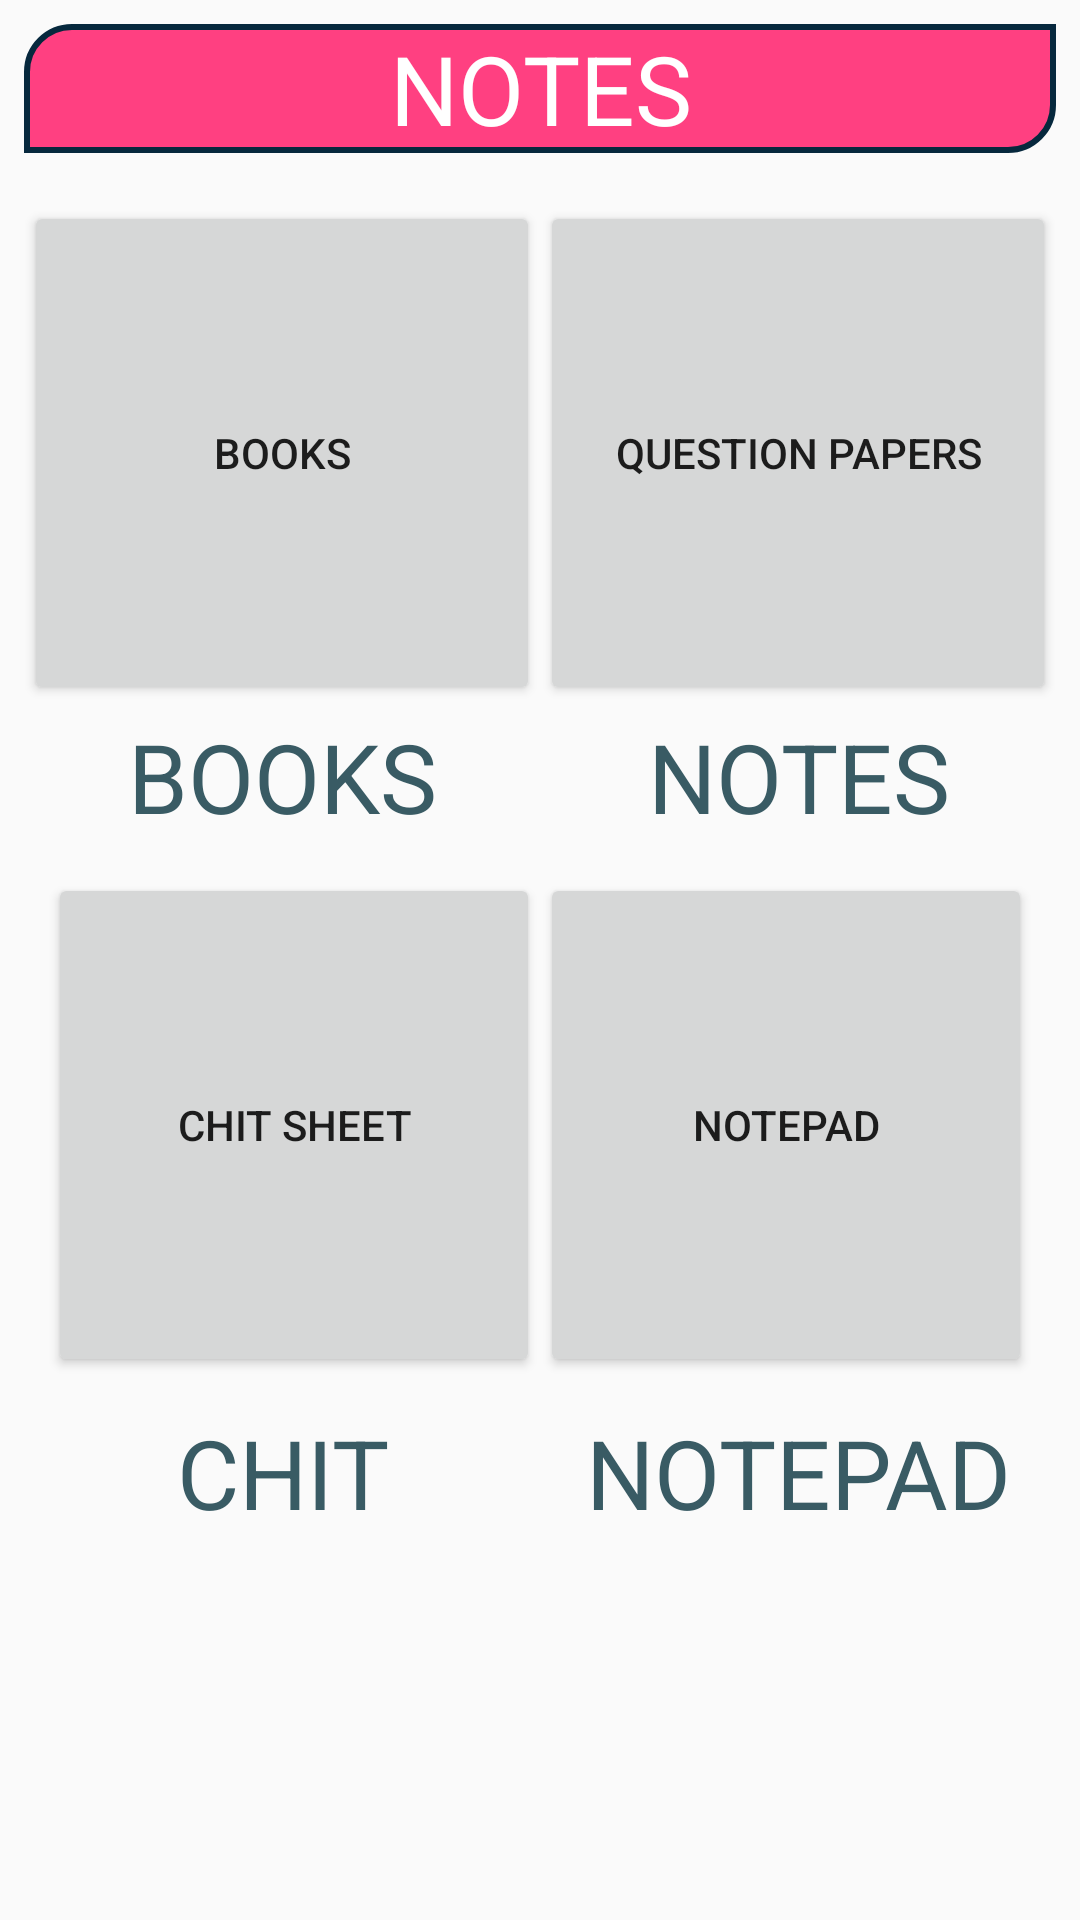

Reconstruct the res/layout file that produces this screen, plus the resources it refers to.
<!-- AndroidManifest.xml: application theme Theme.Wisely -->
<!-- res/layout/activity_notes_type_selection.xml -->
<RelativeLayout xmlns:android="http://schemas.android.com/apk/res/android"
    android:layout_width="match_parent"
    android:layout_height="match_parent">
    <TextView
        android:layout_width="match_parent"
        android:layout_height="wrap_content"
        android:id="@+id/notes_heading_text_view"
        android:text="NOTES"
        android:textSize="32sp"
        android:layout_margin="8sp"
        android:textColor="@color/white"
        android:background="@drawable/heading_bg"
        android:gravity="center"/>
    <LinearLayout
        android:layout_width="match_parent"
        android:layout_height="wrap_content"
        android:orientation="vertical"
        android:layout_margin="8sp"
        android:layout_below="@+id/notes_heading_text_view">
        <LinearLayout
            android:layout_width="match_parent"
            android:layout_weight="3"
            android:layout_height="wrap_content"
            android:orientation="horizontal">
            <Button
                android:layout_width="0sp"
                android:layout_height="168sp"
                android:layout_weight="1"
                android:text="BOOKS"
                android:id="@+id/books_button"/>
            <Button
                android:layout_width="0sp"
                android:layout_height="168sp"
                android:layout_weight="1"
                android:text="Question Papers"
                android:id="@+id/qp_button"/>
        </LinearLayout>
        <LinearLayout
            android:layout_width="match_parent"
            android:layout_height="wrap_content"
            android:layout_weight="1"
            android:orientation="horizontal">
            <TextView
            android:layout_width="0sp"
            android:layout_height="48sp"
            android:layout_weight="1"
            android:text="BOOKS"
                android:textSize="32sp"
            android:gravity="center"
            android:textColor="@color/dark_teal" />
            <TextView
                android:layout_width="0sp"
                android:layout_height="48sp"
                android:layout_weight="1"
                android:text="NOTES"
                android:textSize="32sp"
                android:gravity="center"
                android:textColor="@color/dark_teal"/>
        </LinearLayout>
        <LinearLayout
            android:layout_width="match_parent"
            android:layout_height="wrap_content"
            android:orientation="horizontal"
            android:layout_margin="8sp">
            <Button
                android:layout_width="0sp"
                android:layout_height="168sp"
                android:layout_weight="1"
                android:text="Chit Sheet"
                android:id="@+id/chit_button"/>
            <Button
                android:layout_width="0sp"
                android:layout_height="168sp"
                android:layout_weight="1"
                android:text="NOTEPAD"
                android:id="@+id/notepad_button"/>
        </LinearLayout>
        <LinearLayout
            android:layout_width="match_parent"
            android:layout_height="wrap_content"
            android:layout_weight="1"
            android:orientation="horizontal">
            <TextView
                android:layout_width="0sp"
                android:layout_height="48sp"
                android:layout_weight="1"
                android:text="CHIT SHEET"
                android:textSize="32sp"
                android:gravity="center"
                android:textColor="@color/dark_teal" />
            <TextView
                android:layout_width="0sp"
                android:layout_height="48sp"
                android:layout_weight="1"
                android:text="NOTEPAD"
                android:textSize="32sp"
                android:gravity="center"
                android:textColor="@color/dark_teal"/>
        </LinearLayout>
    </LinearLayout>


</RelativeLayout>
<!-- resources referenced by this layout -->
<resources>
  <color name="dark_teal">#395B64</color>
  <color name="white">#FFFFFF</color>
  <!-- drawable heading_bg (drawable) -->
  <?xml version="1.0" encoding="utf-8"?>
  <shape android:shape="rectangle" xmlns:android="http://schemas.android.com/apk/res/android">
      <solid android:color="@color/colorAccent"/>
      <corners android:topLeftRadius="15sp" android:bottomRightRadius="15sp"/>
      <stroke android:color="#06283D" android:width="2sp"/>
  </shape>
  <style name="Theme.Wisely" parent="Theme.AppCompat.DayNight.DarkActionBar">
          
          <item name="colorPrimary">#FFB300</item>
          <item name="colorPrimaryVariant">#D83D81</item>
          <item name="colorOnPrimary">@color/white</item>
          
          <item name="colorSecondary">#FF74B1</item>
          <item name="colorSecondaryVariant">#D83D81</item>
          <item name="colorOnSecondary">@color/black</item>
          
          <item name="android:statusBarColor" tools:targetApi="l">#FFB300</item>
          
      </style>
  <color name="colorAccent">#FF4081</color>
  <color name="black">#FF000000</color>
</resources>
